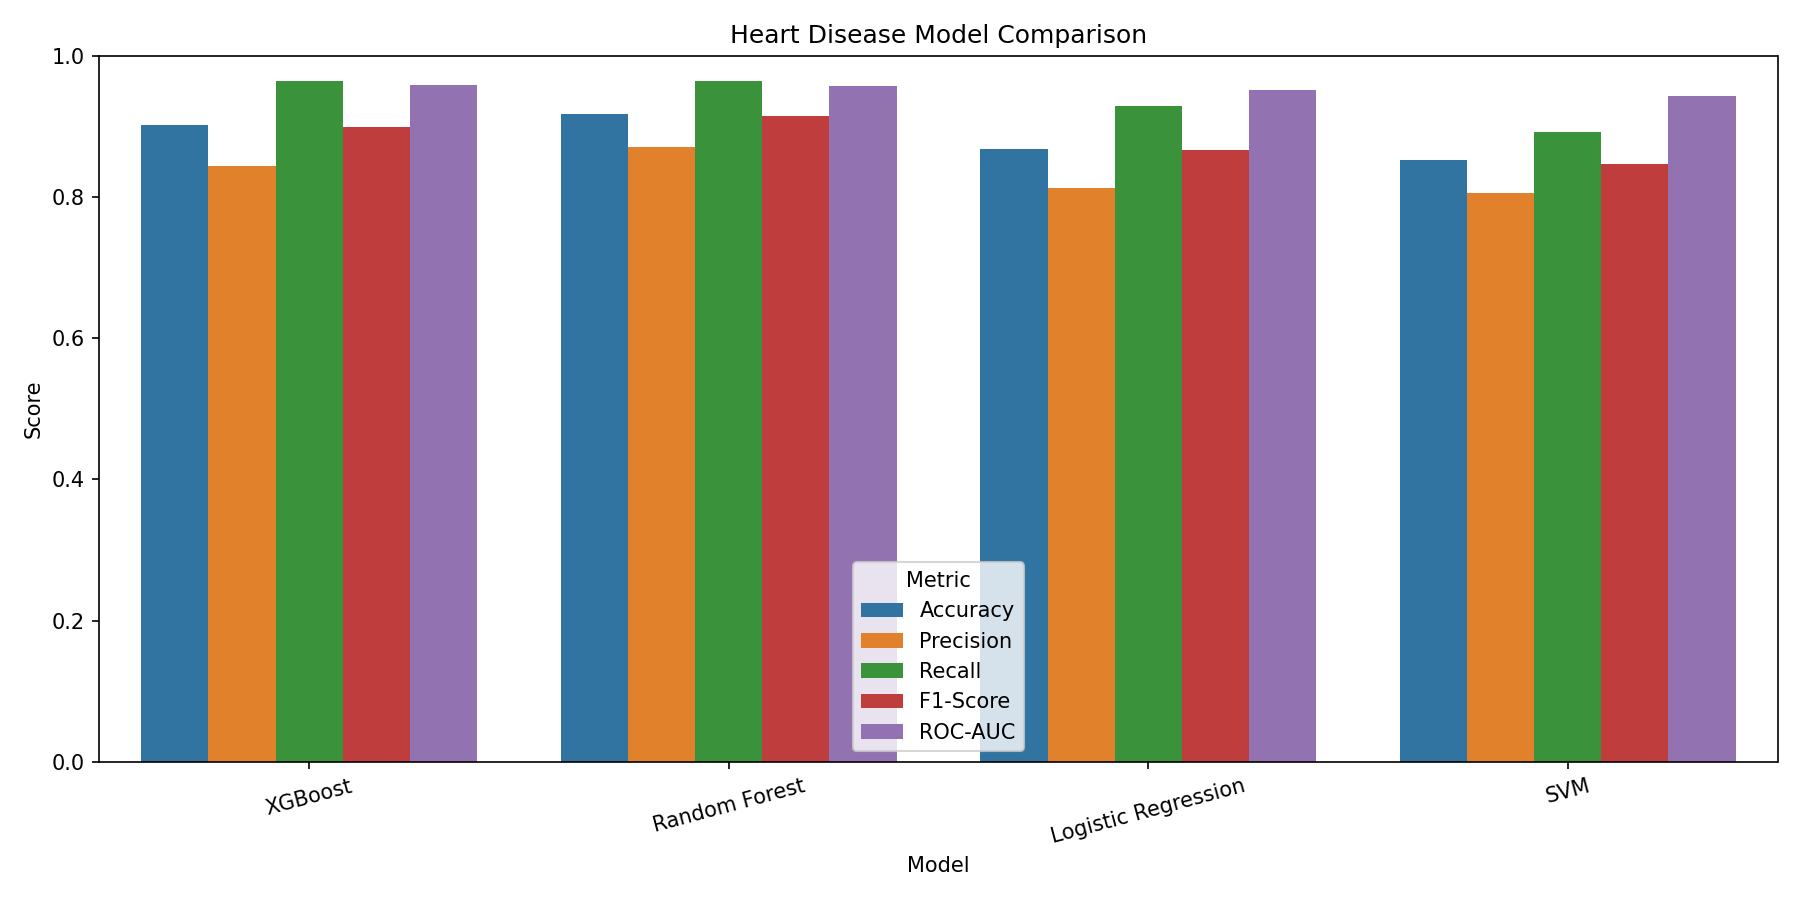

Values plotted in this chart, from the file beside it:
Model, Accuracy, Precision, Recall, F1-Score, ROC-AUC
XGBoost, 0.9016, 0.8438, 0.9643, 0.9, 0.9589
Random Forest, 0.918, 0.871, 0.9643, 0.9153, 0.9578
Logistic Regression, 0.8689, 0.8125, 0.9286, 0.8667, 0.9513
SVM, 0.8525, 0.8065, 0.8929, 0.8475, 0.9437
